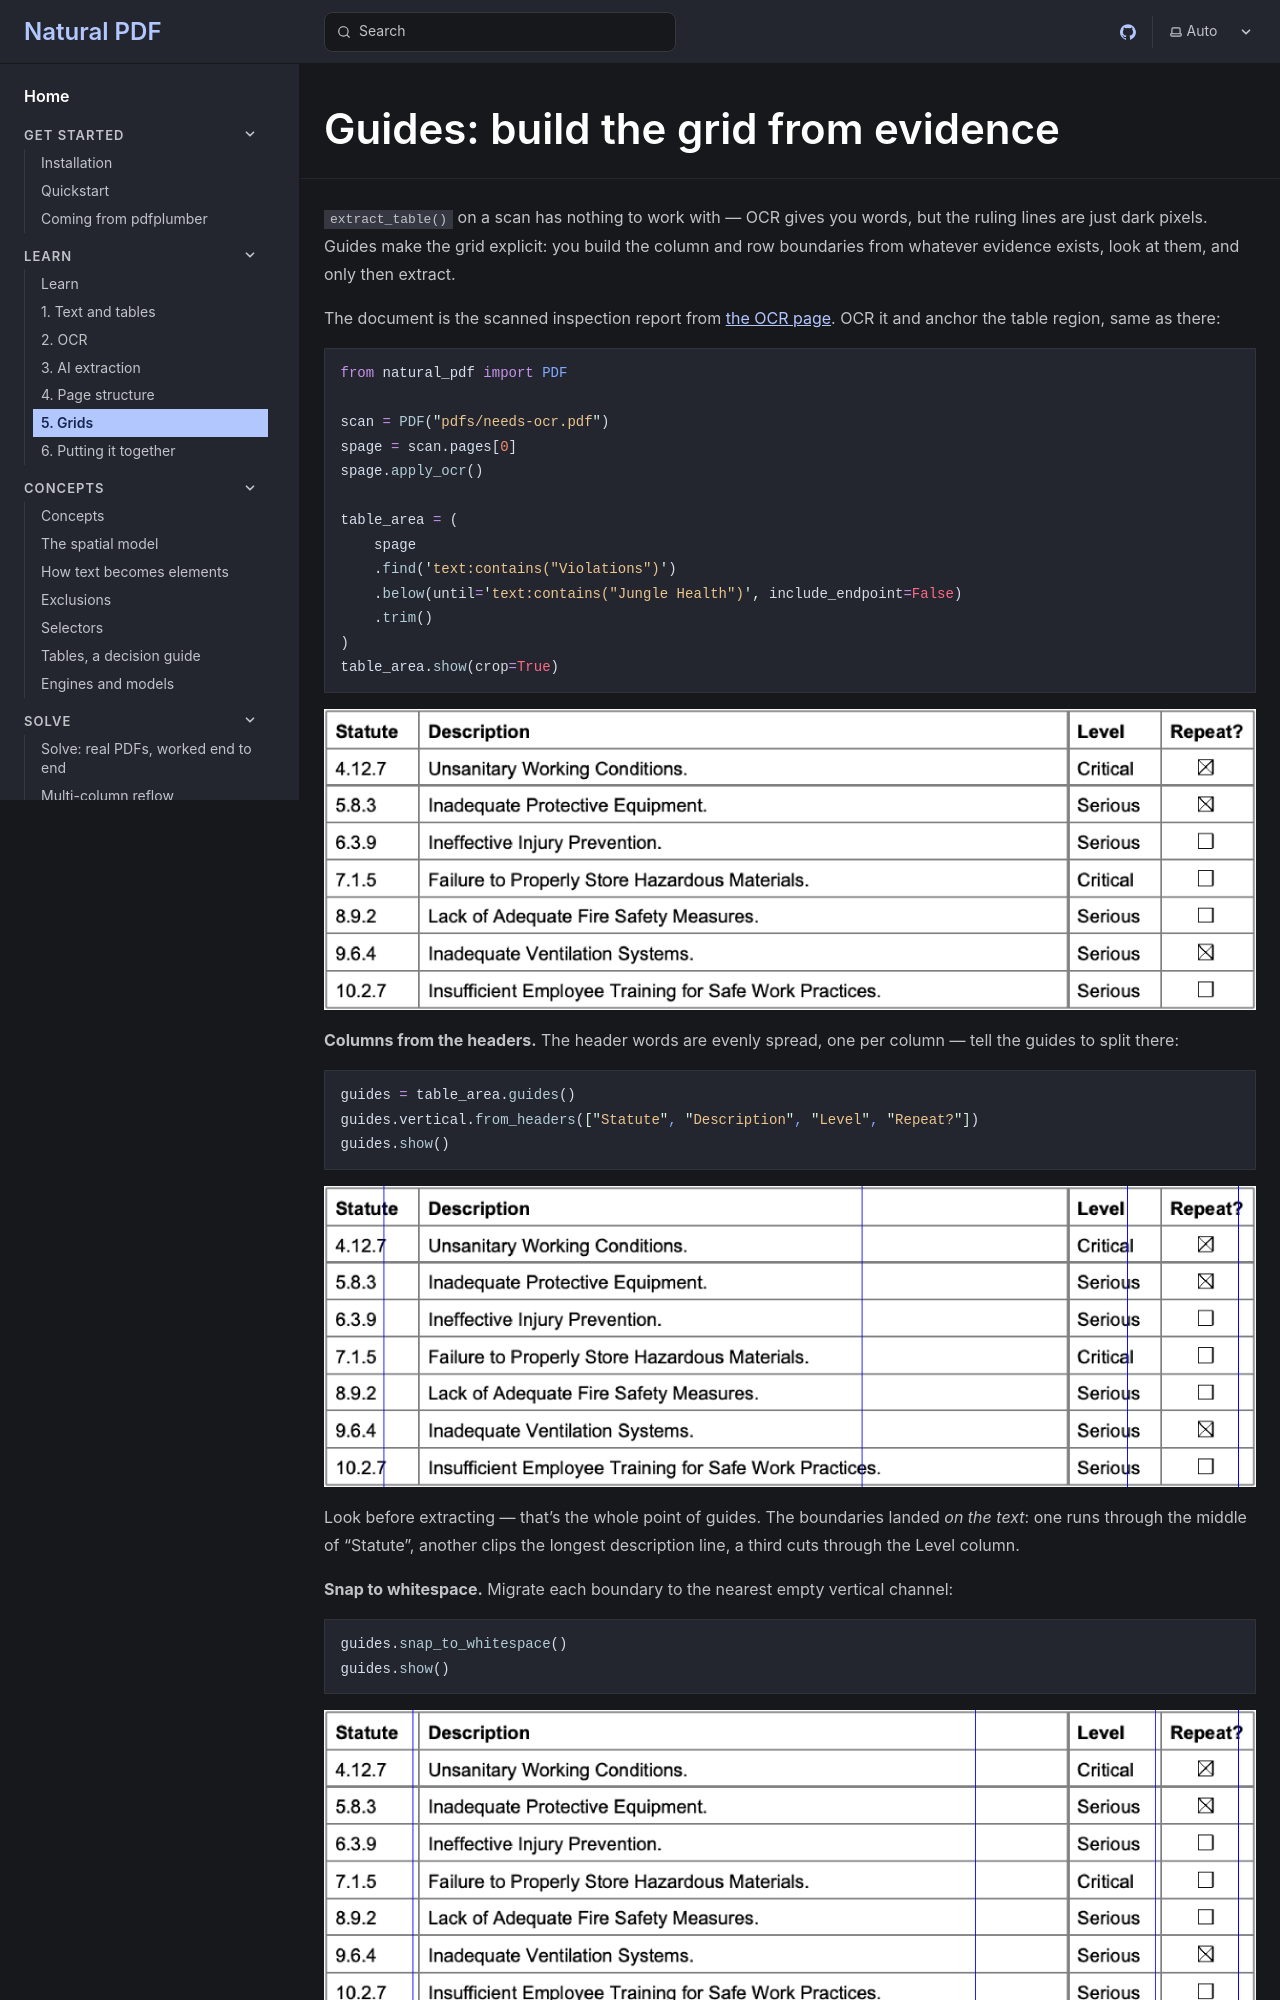

repository: jsoma/natural-pdf · page: learn/05-grids/index.html · generator: mkdocs

---
fixture: pdfs/needs-ocr.pdf
thumbnail: 4
tier: nightly
---

# Guides: build the grid from evidence

`extract_table()` on a scan has nothing to work with — OCR gives you words, but the ruling lines are just dark pixels. Guides make the grid explicit: you build the column and row boundaries from whatever evidence exists, look at them, and only then extract.

The document is the scanned inspection report from [the OCR page](02-ocr.md). OCR it and anchor the table region, same as there:

```python
from natural_pdf import PDF

scan = PDF("pdfs/needs-ocr.pdf")
spage = scan.pages[0]
spage.apply_ocr()

table_area = (
    spage
    .find('text:contains("Violations")')
    .below(until='text:contains("Jungle Health")', include_endpoint=False)
    .trim()
)
table_area.show(crop=True)
```

**Columns from the headers.** The header words are evenly spread, one per column — tell the guides to split there:

```python
guides = table_area.guides()
guides.vertical.from_headers(["Statute", "Description", "Level", "Repeat?"])
guides.show()
```
